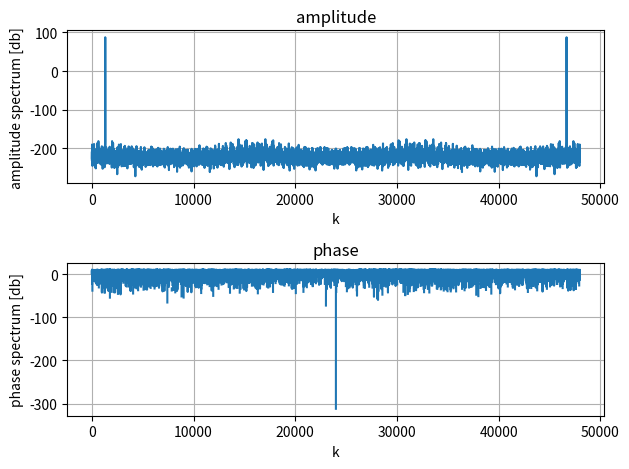

This chart was generated by the following Python code: (Note: this script raises an exception after producing the figure.)
import numpy as np
import matplotlib.pyplot as plt

A = 1  # 振幅
f = 440  # 周波数 Hz
sec = 3.0  # 信号の長さ s
sr = 16000  # サンプリング周波数 Hz

t = np.arange(sec * sr) / sr  # サンプリング点の生成
y = A * np.sin(2 * np.pi * f * t)  # 正弦波の生成
y_fft = np.fft.fft(y)
amp = 20 * np.log10(np.abs(y_fft))
phase = 20 * np.log10(np.angle(y_fft))

fig = plt.figure()
ax1 = fig.add_subplot(2, 1, 1)
ax2 = fig.add_subplot(2, 1, 2)
ax1.plot(amp)
ax2.plot(phase)
ax1.set_title("amplitude")
ax2.set_title("phase")
ax1.set_xlabel("k")
ax2.set_xlabel("k")
ax1.set_ylabel("amplitude spectrum [db]")
ax2.set_ylabel("phase spectrum [db]")
ax1.grid(True)
ax2.grid(True)
fig.tight_layout()
plt.savefig("outputs/06.pdf")
plt.show()

print("success!")
